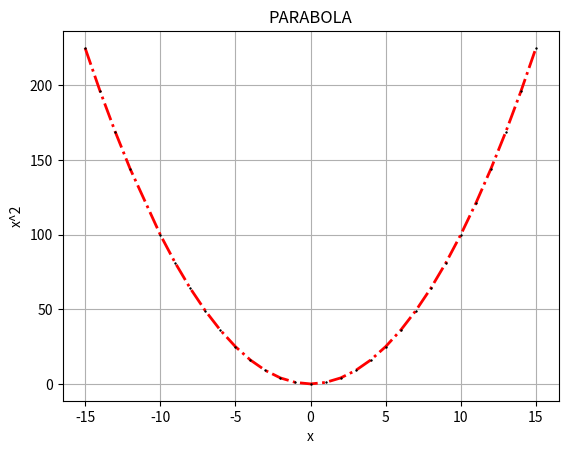

Source code (Python):
import matplotlib.pyplot as pl
l1=[-15,-14,-13,-12,-10,-9,-8,-7,-6,-5,-4,-3,-2,-1,0,1,2,3,4,5,6,7,8,9,10,11,12,13,14,15]
l2=[225,196,169,144,100,81,64,49,36,25,16,9,4,1,0,1,4,9,16,25,36,49,64,81,100,121,144,169,196,225]

pl.plot(l1,l2,'r',
        marker='+',
        linestyle='-.',
        linewidth=2,
        markeredgecolor='black',
        markersize=2
        )

pl.title('PARABOLA')
pl.xlabel('x')
pl.ylabel('x^2')
#pl.figure(figsize=(5,5))
pl.grid('true')

pl.show()

